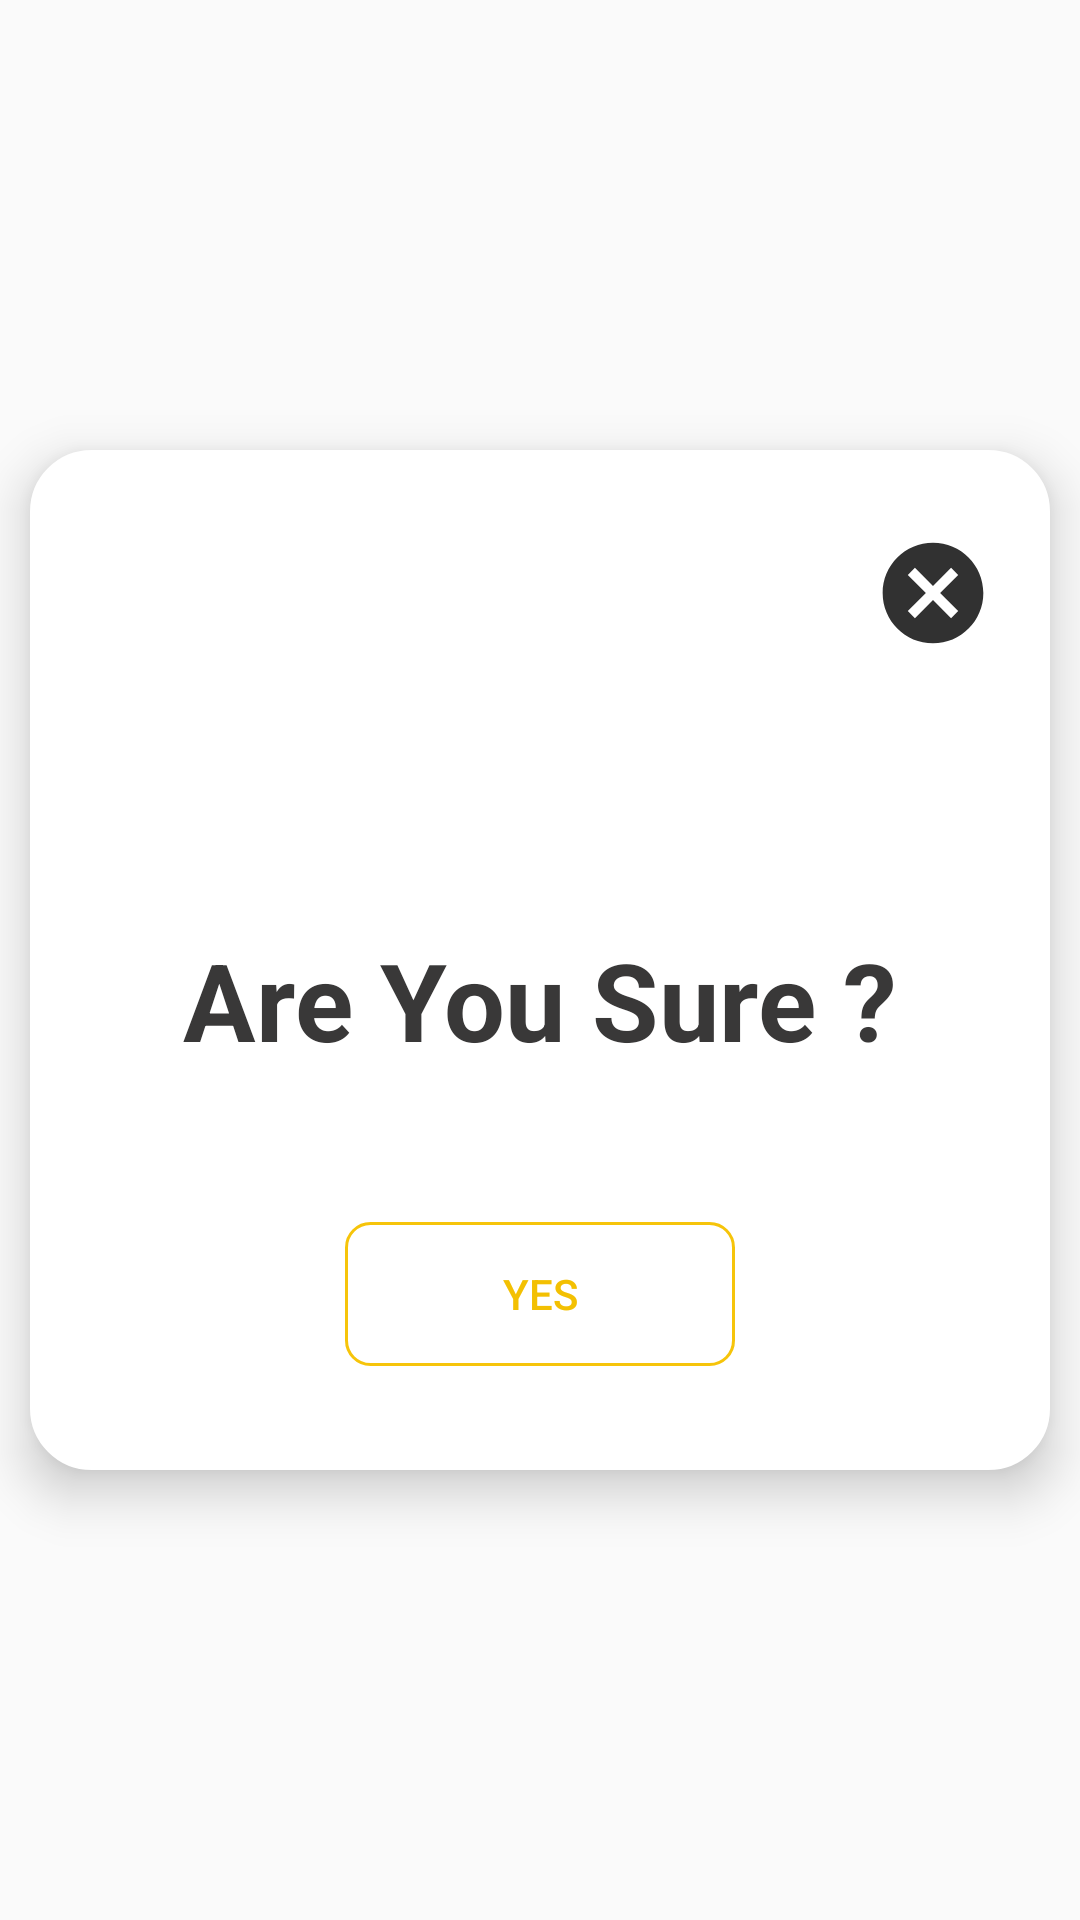

Produce the Android XML layout that renders to this screen, including the resource entries it uses.
<!-- AndroidManifest.xml: application theme Theme.AppCompat.Light.NoActionBar -->
<!-- res/layout/confirmation_dialog.xml -->
<?xml version="1.0" encoding="utf-8"?>
<androidx.constraintlayout.widget.ConstraintLayout
    xmlns:android="http://schemas.android.com/apk/res/android"
    xmlns:app="http://schemas.android.com/apk/res-auto"
    xmlns:tools="http://schemas.android.com/tools"
    android:layout_width="match_parent"
    android:layout_height="match_parent">

  <androidx.constraintlayout.widget.ConstraintLayout
      android:id="@+id/carfview"
      android:layout_width="340dp"
      android:layout_height="340dp"
      android:elevation="10dp"
      android:background="@drawable/button_white"
      app:layout_constraintBottom_toBottomOf="parent"
      app:layout_constraintEnd_toEndOf="parent"
      app:layout_constraintStart_toStartOf="parent"
      app:layout_constraintTop_toTopOf="parent">

    <ImageView
        android:id="@+id/cancel"
        android:layout_width="62dp"
        android:layout_height="63dp"
        android:layout_marginTop="16dp"
        android:layout_marginEnd="8dp"
        android:layout_marginRight="8dp"
        android:src="@drawable/cancel_foreground"
        app:layout_constraintEnd_toEndOf="parent"
        app:layout_constraintHorizontal_bias="1.0"
        app:layout_constraintStart_toStartOf="parent"
        app:layout_constraintTop_toTopOf="parent" />

    <TextView
        android:id="@+id/textView2"
        android:layout_width="wrap_content"
        android:layout_height="wrap_content"
        android:layout_gravity="center_horizontal"
        android:layout_marginTop="80dp"
        android:text="Are You Sure ?"
        android:textColor="#393838"
        android:textSize="36sp"
        android:textStyle="bold"
        app:layout_constraintEnd_toEndOf="parent"
        app:layout_constraintStart_toStartOf="parent"
        app:layout_constraintTop_toBottomOf="@+id/cancel" />

    <Button
        android:id="@+id/confirm"
        android:layout_width="130dp"
        android:layout_height="wrap_content"
        android:layout_gravity="center_horizontal"
        android:layout_marginTop="50dp"
        android:background="@drawable/confirm_button"
        android:onClick="cancel"
        android:text="YES"
        android:textColor="#F3C002"
        app:layout_constraintEnd_toEndOf="parent"
        app:layout_constraintStart_toStartOf="parent"
        app:layout_constraintTop_toBottomOf="@+id/textView2" />

  </androidx.constraintlayout.widget.ConstraintLayout>
</androidx.constraintlayout.widget.ConstraintLayout>
<!-- resources referenced by this layout -->
<resources>
  <!-- drawable button_white (drawable) -->
  <?xml version="1.0" encoding="utf-8"?>
  <shape xmlns:android="http://schemas.android.com/apk/res/android"
        android:shape="rectangle" android:padding="8dp">
      <solid android:color="#fff"/>
      <corners
          android:bottomRightRadius="20dp"
          android:bottomLeftRadius="20dp"
          android:topRightRadius="20dp"
          android:topLeftRadius="20dp"/>
      <stroke android:width="1dip" android:color="#fff"/>
  </shape>
  <!-- drawable cancel_foreground (drawable) -->
  <vector xmlns:android="http://schemas.android.com/apk/res/android"
      android:width="108dp"
      android:height="108dp"
      android:viewportWidth="108"
      android:viewportHeight="108"
      android:tint="#313131">
    <group android:scaleX="2.9232"
        android:scaleY="2.9232"
        android:translateX="18.9216"
        android:translateY="18.9216">
      <path
          android:fillColor="@android:color/white"
          android:pathData="M12,2C6.47,2 2,6.47 2,12s4.47,10 10,10 10,-4.47 10,-10S17.53,2 12,2zM17,15.59L15.59,17 12,13.41 8.41,17 7,15.59 10.59,12 7,8.41 8.41,7 12,10.59 15.59,7 17,8.41 13.41,12 17,15.59z"/>
    </group>
  </vector>
  <!-- drawable confirm_button (drawable) -->
  <?xml version="1.0" encoding="utf-8"?>
  <shape xmlns:android="http://schemas.android.com/apk/res/android"
      android:shape="rectangle" android:padding="8dp">
    <solid android:color="#fff"/>
    <corners
        android:bottomRightRadius="8dp"
        android:bottomLeftRadius="8dp"
        android:topRightRadius="8dp"
        android:topLeftRadius="8dp"/>
    <stroke android:width="1dip" android:color="#F8F6C304"/>
  
  </shape>
</resources>
